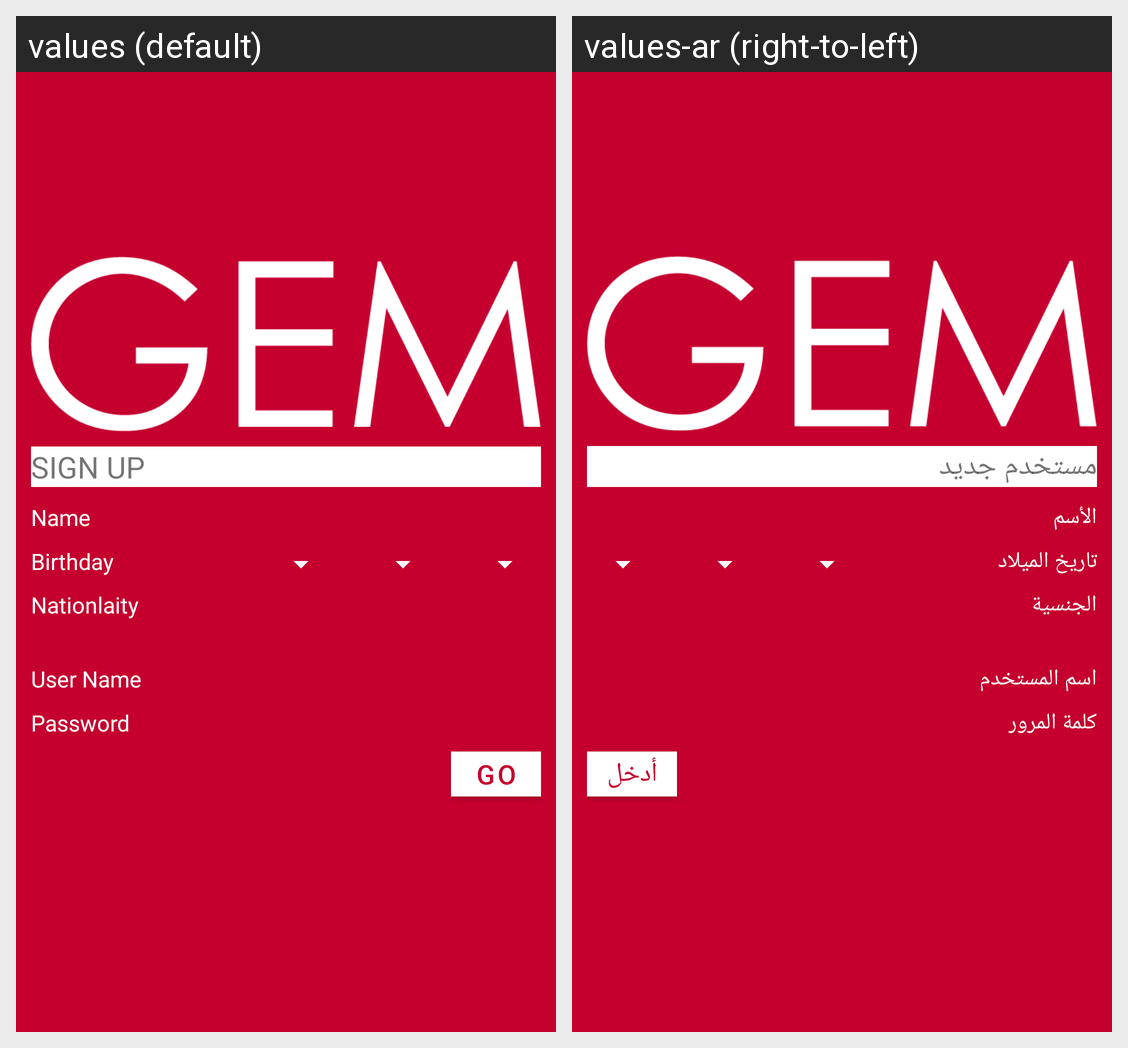

Strings drawn on this Android screen and how each of the app's shown locales translates them:
Android screen res/layout/activity_registeration.xml rendered under 2 locales, left to right: values (default), values-ar (right-to-left). Device: Nexus 5 (rendered at 1080×1920; each locale shown at half size, 540×960, under a caption strip naming it); theme AppTheme.NoActionBar.
Strings drawn on this screen, with the default value and each locale's value (text and hints the layout hard-codes, and strings that could not be matched under every locale, appear in the picture but are not listed):

signup
  values: SIGN UP
  values-ar: مستخدم جديد

name
  values: Name
  values-ar: الأسم

birthday
  values: Birthday
  values-ar: تاريخ الميلاد

nationality
  values: Nationlaity
  values-ar: الجنسية

username
  values: User Name
  values-ar: اسم المستخدم

Password
  values: Password
  values-ar: كلمة المرور

go
  values: GO
  values-ar: أدخل
